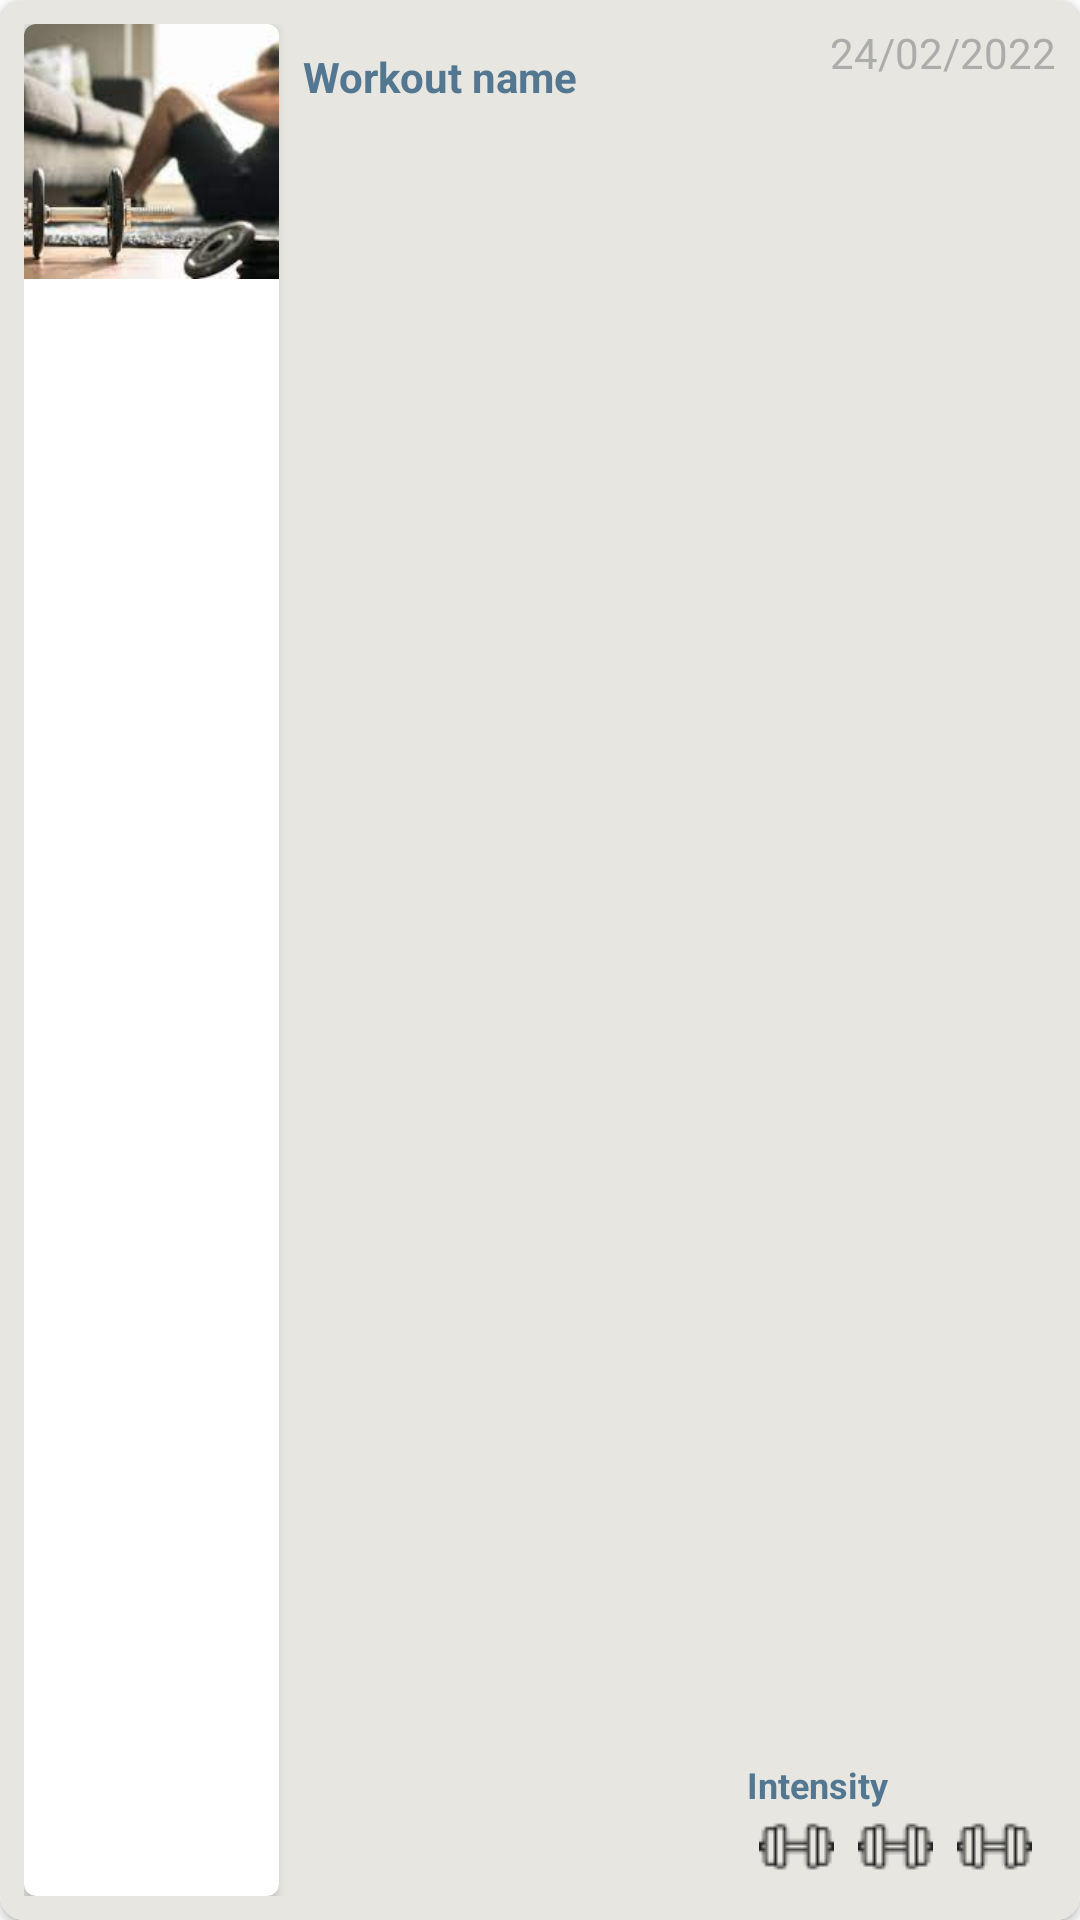

Produce the Android XML layout that renders to this screen, including the resource entries it uses.
<!-- AndroidManifest.xml: application theme Theme.FinalProject -->
<!-- res/layout/workout_item.xml -->
<?xml version="1.0" encoding="utf-8"?>
<androidx.cardview.widget.CardView xmlns:android="http://schemas.android.com/apk/res/android"
    android:layout_width="match_parent"
    android:layout_height="wrap_content"
    android:layout_margin="8dp"
    app:cardCornerRadius="8dp"
    app:cardElevation="2dp"
    android:background="@color/primaryCreamDark"
    xmlns:app="http://schemas.android.com/apk/res-auto">

    <androidx.constraintlayout.widget.ConstraintLayout
        android:layout_width="match_parent"
        android:background="@color/primaryCreamDark"
        android:padding="8dp"
        android:layout_height="match_parent">

        <androidx.cardview.widget.CardView
            android:id="@+id/image_card_workout"
            android:layout_width="wrap_content"
            android:layout_height="match_parent"
            app:layout_constraintStart_toStartOf="parent"
            app:layout_constraintTop_toTopOf="parent"
            app:cardCornerRadius="4dp"
            app:cardElevation="2dp"
            app:layout_constraintBottom_toBottomOf="parent">


            <ImageView
                android:id="@+id/workout_image"
                android:layout_width="85dp"
                android:layout_height="85dp"
                android:scaleType="centerCrop"
                android:src="@drawable/workout1" />
        </androidx.cardview.widget.CardView>

        <LinearLayout
            android:layout_width="wrap_content"
            android:layout_height="wrap_content"
            android:layout_margin="8dp"
            android:orientation="vertical"
            app:layout_constraintStart_toEndOf="@id/image_card_workout"
            app:layout_constraintTop_toTopOf="parent">
            <TextView
                android:id="@+id/workout_name_tv"
                android:textColor="@color/buttons"
                android:layout_width="wrap_content"
                android:layout_height="wrap_content"
                android:textStyle="bold"
                android:text="Workout name"/>
        </LinearLayout>
        <TextView
            android:id="@+id/workout_date_tv"
            android:layout_width="wrap_content"
            android:layout_height="wrap_content"
            android:textColor="#ACACAB"
            android:text="24/02/2022"
            app:layout_constraintEnd_toEndOf="parent"
            app:layout_constraintTop_toTopOf="parent"/>
        <LinearLayout
            android:layout_width="wrap_content"
            android:layout_height="wrap_content"
            android:orientation="vertical"
            app:layout_constraintBottom_toBottomOf="parent"
            app:layout_constraintEnd_toEndOf="parent"
            android:layout_margin="4dp">
            <TextView
                android:layout_width="wrap_content"
                android:layout_height="wrap_content"
                android:textStyle="bold"
                android:textSize="12sp"
                android:textColor="@color/buttons"
                android:text="Intensity"/>
            <LinearLayout
                android:layout_width="wrap_content"
                android:layout_height="wrap_content">

                <ImageView
                    android:id="@+id/intensity_d1"
                    android:layout_width="25dp"
                    android:layout_height="25dp"
                    android:layout_marginHorizontal="4dp"
                    android:src="@drawable/dumbell"/>
                <ImageView
                    android:id="@+id/intensity_d2"
                    android:layout_width="25dp"
                    android:layout_height="25dp"
                    android:layout_marginHorizontal="4dp"
                    android:src="@drawable/dumbell"/>
                <ImageView
                    android:id="@+id/intensity_d3"
                    android:layout_width="25dp"
                    android:layout_height="25dp"
                    android:layout_marginHorizontal="4dp"
                    android:src="@drawable/dumbell"/>
            </LinearLayout>
        </LinearLayout>

    </androidx.constraintlayout.widget.ConstraintLayout>


</androidx.cardview.widget.CardView>
<!-- resources referenced by this layout -->
<resources>
  <color name="buttons">#537791</color>
  <color name="primaryCreamDark">#e7e6e1</color>
  <!-- drawable dumbell: png bitmap (drawable, 425 bytes) -->
  <!-- drawable workout1: jpg bitmap (drawable, 6714 bytes) -->
  <style name="Theme.FinalProject" parent="Theme.MaterialComponents.DayNight.DarkActionBar">
          
          <item name="colorPrimary">@color/buttons</item>
          <item name="colorPrimaryVariant">@color/primaryCreamDark</item>
          <item name="colorOnPrimary">@color/white</item>
          
          <item name="colorSecondary">@color/teal_200</item>
          <item name="colorSecondaryVariant">@color/teal_700</item>
          <item name="colorOnSecondary">@color/black</item>
          
          <item name="android:statusBarColor" tools:targetApi="l">?attr/colorPrimaryVariant</item>
          
      </style>
  <color name="white">#FFFFFFFF</color>
  <color name="teal_200">#FF03DAC5</color>
  <color name="teal_700">#FF018786</color>
  <color name="black">#FF000000</color>
</resources>
